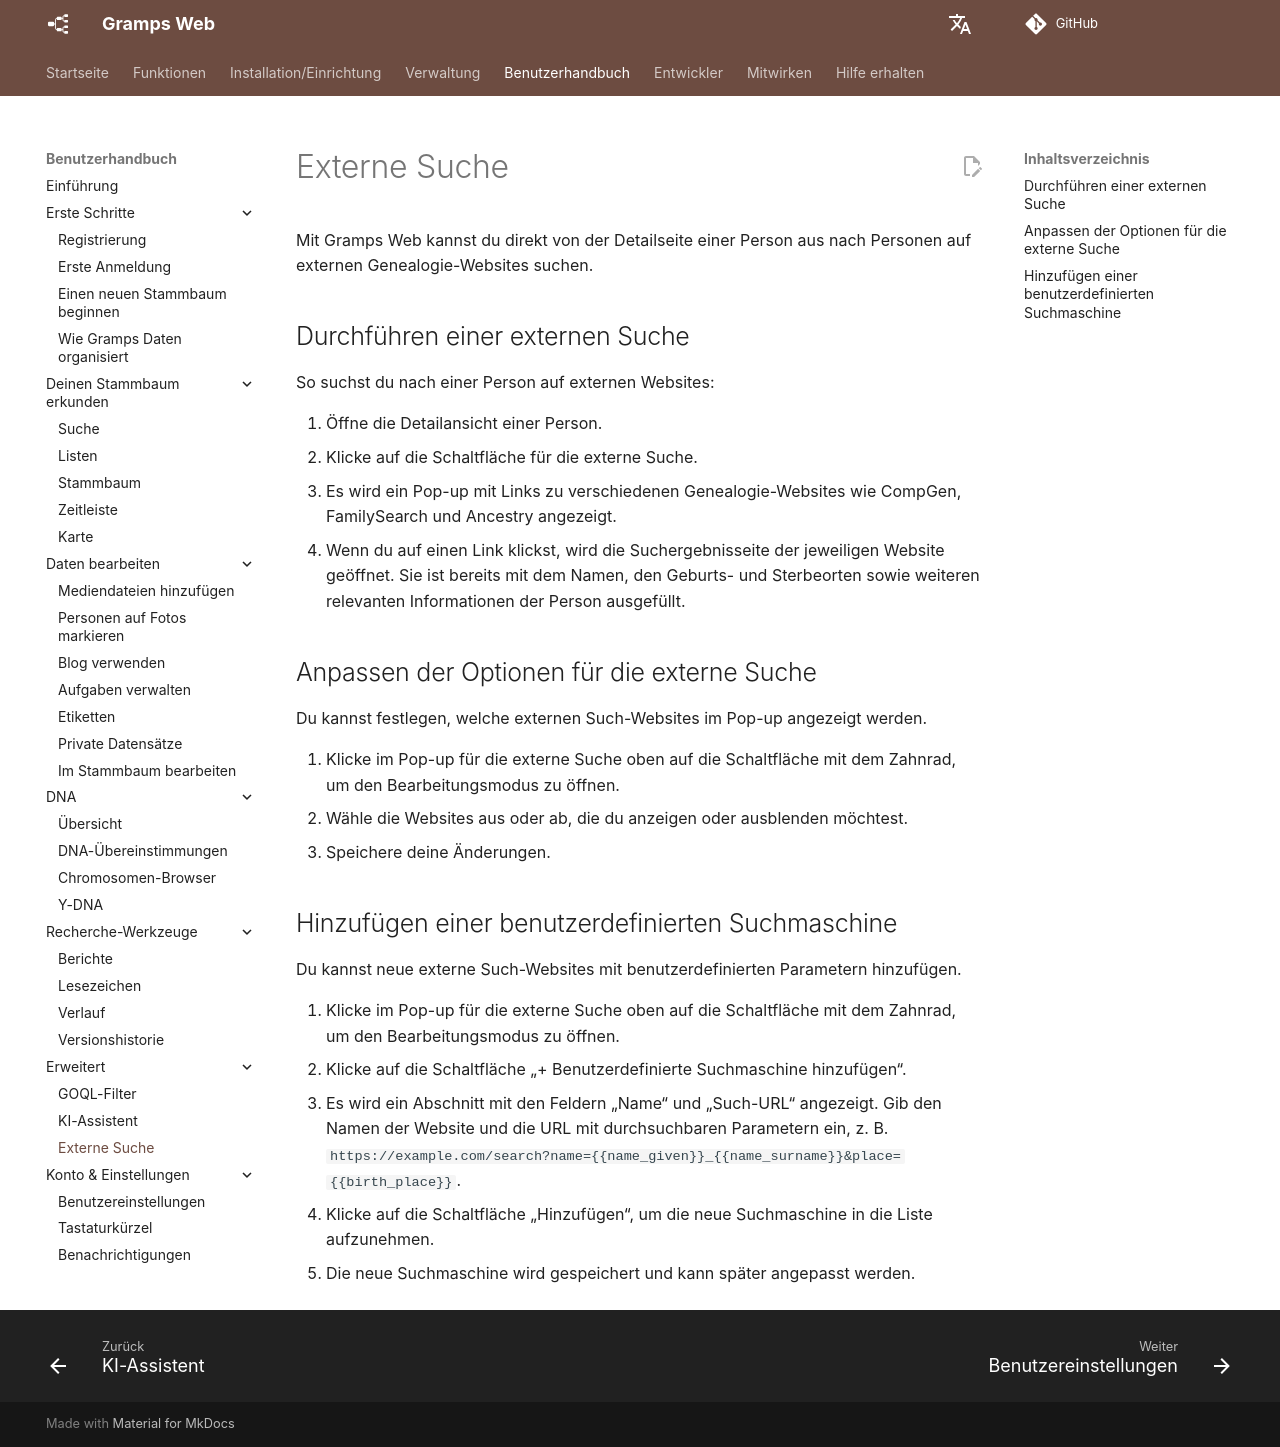

repository: gramps-project/gramps-web-docs · page: de/user-guide/external-search/index.html · generator: mkdocs

# Externe Suche

Mit Gramps Web kannst du direkt von der Detailseite einer Person aus nach Personen auf externen Genealogie-Websites suchen.


## Durchführen einer externen Suche

So suchst du nach einer Person auf externen Websites:

1. Öffne die Detailansicht einer Person.
2. Klicke auf die Schaltfläche für die externe Suche.
3. Es wird ein Pop-up mit Links zu verschiedenen Genealogie-Websites wie CompGen, FamilySearch und Ancestry angezeigt.
4. Wenn du auf einen Link klickst, wird die Suchergebnisseite der jeweiligen Website geöffnet. Sie ist bereits mit dem Namen, den Geburts- und Sterbeorten sowie weiteren relevanten Informationen der Person ausgefüllt.

## Anpassen der Optionen für die externe Suche

Du kannst festlegen, welche externen Such-Websites im Pop-up angezeigt werden.

1. Klicke im Pop-up für die externe Suche oben auf die Schaltfläche mit dem Zahnrad, um den Bearbeitungsmodus zu öffnen.
2. Wähle die Websites aus oder ab, die du anzeigen oder ausblenden möchtest.
3. Speichere deine Änderungen.

## Hinzufügen einer benutzerdefinierten Suchmaschine

Du kannst neue externe Such-Websites mit benutzerdefinierten Parametern hinzufügen.

1. Klicke im Pop-up für die externe Suche oben auf die Schaltfläche mit dem Zahnrad, um den Bearbeitungsmodus zu öffnen.
2. Klicke auf die Schaltfläche „+ Benutzerdefinierte Suchmaschine hinzufügen“.
3. Es wird ein Abschnitt mit den Feldern „Name“ und „Such-URL“ angezeigt. Gib den Namen der Website und die URL mit durchsuchbaren Parametern ein, z. B. `https://example.com/search?name={{name_given}}_{{name_surname}}&place={{birth_place}}`.
4. Klicke auf die Schaltfläche „Hinzufügen“, um die neue Suchmaschine in die Liste aufzunehmen.
5. Die neue Suchmaschine wird gespeichert und kann später angepasst werden.
